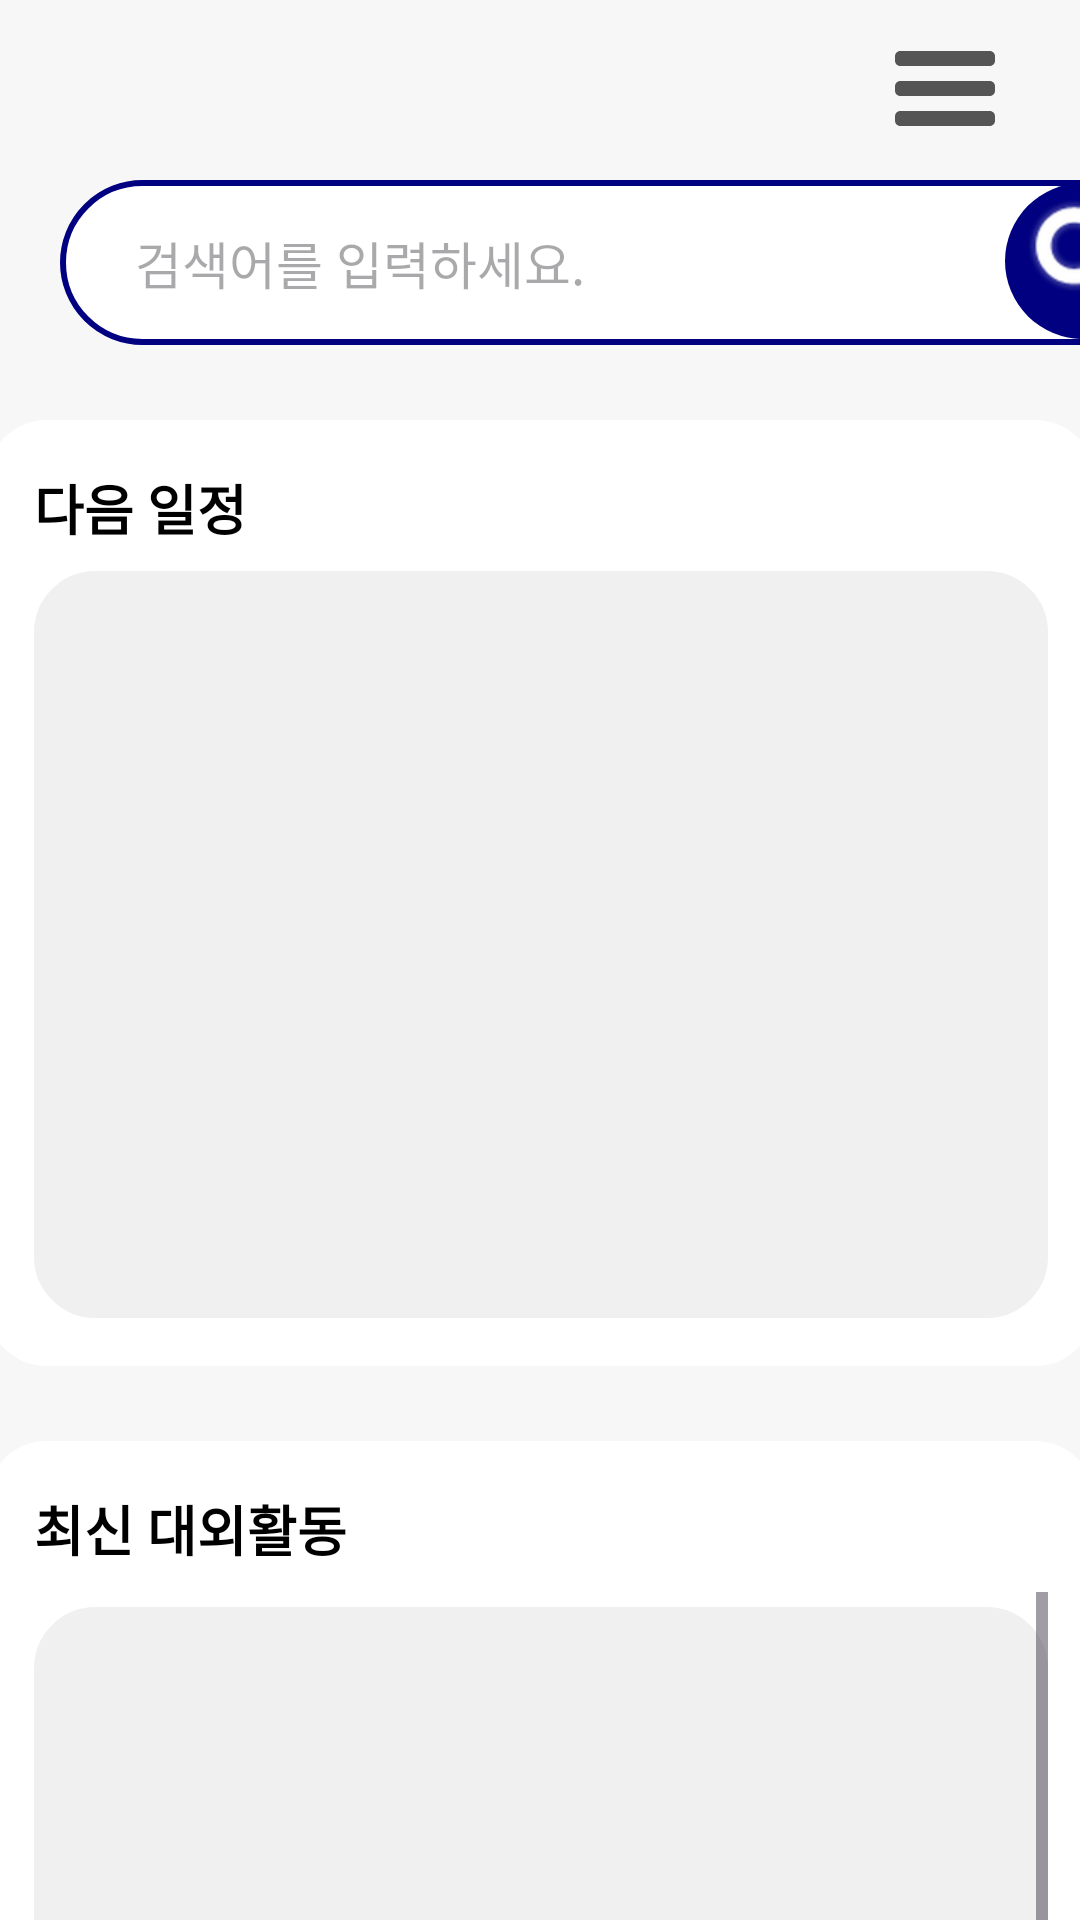

The Android layout XML behind this screen, and the referenced resources:
<!-- AndroidManifest.xml: application theme Theme.DesignYourFuture -->
<!-- res/layout/activity_home.xml -->
<?xml version="1.0" encoding="utf-8"?>
<androidx.constraintlayout.widget.ConstraintLayout
    xmlns:android="http://schemas.android.com/apk/res/android"
    xmlns:app="http://schemas.android.com/apk/res-auto"
    xmlns:tools="http://schemas.android.com/tools"
    android:id="@+id/main"
    android:layout_width="match_parent"
    android:layout_height="match_parent"
    android:background="#F7F7F7"
    tools:context=".HomeActivity">

    <EditText
        android:id="@+id/search_edit_text"
        android:layout_width="371dp"
        android:layout_height="55dp"
        android:layout_marginStart="20dp"
        android:layout_marginTop="60dp"
        android:layout_marginEnd="64dp"
        android:background="@drawable/search_edittext_border"
        android:hint="검색어를 입력하세요."
        android:inputType="text"
        android:paddingStart="25dp"
        android:paddingEnd="16dp"
        android:textColor="#000000"
        android:textSize="17sp"
        app:layout_constraintEnd_toStartOf="@id/menu_button"
        app:layout_constraintHorizontal_bias="0.0"
        app:layout_constraintStart_toStartOf="parent"
        app:layout_constraintTop_toTopOf="parent" />

    

    <ImageButton
        android:id="@+id/search_button"
        android:layout_width="55dp"
        android:layout_height="52dp"
        android:layout_marginStart="315dp"
        android:layout_marginTop="61dp"
        android:contentDescription="검색"
        android:background="@drawable/round_button_background"
        app:tint="#FFFFFF"
        android:src="@android:drawable/ic_search_category_default"
        app:layout_constraintStart_toStartOf="@id/search_edit_text"
        app:layout_constraintTop_toTopOf="parent" />


    <ImageButton
        android:id="@+id/menu_button"
        android:layout_width="48dp"
        android:layout_height="48dp"
        android:layout_marginTop="3dp"
        android:layout_marginEnd="21dp"
        android:background="?android:attr/selectableItemBackground"
        android:contentDescription="메뉴"
        android:src="@drawable/ic_hamburger_menu"
        app:layout_constraintEnd_toEndOf="parent"
        app:layout_constraintTop_toTopOf="parent" />

    <LinearLayout
        android:id="@+id/calendar_section"
        android:layout_width="370dp"
        android:layout_height="wrap_content"
        android:orientation="vertical"
        android:padding="16dp"
        android:layout_marginTop="25dp"
        android:background="@drawable/schedule_border"
        app:layout_constraintTop_toBottomOf="@id/search_edit_text"
        app:layout_constraintStart_toStartOf="parent"
        app:layout_constraintEnd_toEndOf="parent"
        app:layout_constraintHorizontal_bias="0.5">

        
        <TextView
            android:id="@+id/calendar_label"
            android:layout_width="wrap_content"
            android:layout_height="wrap_content"
            android:paddingBottom="8dp"
            android:text="다음 일정"
            android:textColor="#000000"
            android:textSize="18sp"
            android:textStyle="bold" />

        
        <LinearLayout
            android:id="@+id/schedule_card"
            android:layout_width="match_parent"
            android:layout_height="249dp"
            android:orientation="vertical"
            android:padding="16dp"
            android:background="@drawable/edittext_border">

            <androidx.recyclerview.widget.RecyclerView
                android:id="@+id/schedule_recycler_view"
                android:layout_width="match_parent"
                android:layout_height="match_parent" />
        </LinearLayout>
    </LinearLayout>

    
    <LinearLayout
        android:id="@+id/results_section"
        android:layout_width="370dp"
        android:layout_height="365dp"
        android:orientation="vertical"
        android:layout_marginTop="25dp"
        android:padding="16dp"
        android:background="@drawable/schedule_border"
        app:layout_constraintTop_toBottomOf="@id/calendar_section"
        app:layout_constraintStart_toStartOf="parent"
        app:layout_constraintEnd_toEndOf="parent">

        
        <TextView
            android:id="@+id/results_label"
            android:layout_width="wrap_content"
            android:layout_height="wrap_content"
            android:text="최신 대외활동"
            android:textSize="18sp"
            android:textColor="#000000"
            android:textStyle="bold"
            android:layout_marginBottom="8dp" />

        
        <android.widget.ScrollView
            android:layout_width="match_parent"
            android:layout_height="match_parent"
            android:fillViewport="true">

            <LinearLayout
                android:id="@+id/results_card"
                android:layout_width="match_parent"
                android:layout_height="wrap_content"
                android:orientation="horizontal"
                android:padding="20dp"
                android:layout_marginTop="5dp"
                android:background="@drawable/edittext_border">

            <androidx.recyclerview.widget.RecyclerView
                android:id="@+id/results_recycler_view"
                android:layout_width="match_parent"
                android:layout_height="match_parent"
                />
            </LinearLayout>
        </android.widget.ScrollView>

    </LinearLayout>

</androidx.constraintlayout.widget.ConstraintLayout>
<!-- resources referenced by this layout -->
<resources>
  <!-- drawable edittext_border (drawable) -->
  <?xml version="1.0" encoding="utf-8"?>
  <shape xmlns:android="http://schemas.android.com/apk/res/android">
      <solid android:color="#F0F0F0"/> 
      <stroke android:color="#F0F0F0" android:width="1dp"/> 
      <corners android:radius="20dp"/> 
  </shape>
  <!-- drawable ic_hamburger_menu (drawable) -->
  <?xml version="1.0" encoding="utf-8"?>
  <vector xmlns:android="http://schemas.android.com/apk/res/android"
      android:width="40dp"
      android:height="40dp"
      android:viewportWidth="24"
      android:viewportHeight="24">
      <path
          android:fillColor="#555555"
          android:strokeWidth="1"
      android:pathData="M3,6h18c0.5,0 1,0.5 1,1v1c0,0.5-0.5,1-1,1H3c-0.5,0-1-0.5-1-1v-1c0-0.5 0.5-1 1-1z"/>
      <path
          android:fillColor="#555555"
          android:strokeWidth="2"
          android:pathData="M3,12h18c0.5,0 1,0.5 1,1v1c0,0.5-0.5,1-1,1H3c-0.5,0-1-0.5-1-1v-1c0-0.5 0.5-1 1-1z"/>
      <path
          android:fillColor="#555555"
          android:strokeWidth="2"
          android:pathData="M3,18h18c0.5,0 1,0.5 1,1v1c0,0.5-0.5,1-1,1H3c-0.5,0-1-0.5-1-1v-1c0-0.5 0.5-1 1-1z"/>
  </vector>
  <!-- drawable round_button_background (drawable) -->
  <?xml version="1.0" encoding="utf-8"?>
  <shape xmlns:android="http://schemas.android.com/apk/res/android">
      <solid android:color="#000080"/> 
      <corners android:radius="30dp"/> 
  </shape>
  <!-- drawable schedule_border (drawable) -->
  <?xml version="1.0" encoding="utf-8"?>
  <shape xmlns:android="http://schemas.android.com/apk/res/android">
      <solid android:color="#FFFFFF" />
      <stroke android:width="1dp" android:color="#FFFFFF" />
      <corners android:radius="20dp" />
  </shape>
  <!-- drawable search_edittext_border (drawable) -->
  <?xml version="1.0" encoding="utf-8"?>
  <shape xmlns:android="http://schemas.android.com/apk/res/android">
      <solid android:color="@android:color/white"/> 
      <stroke android:color="#000080" android:width="2dp"/> 
      <corners android:radius="30dp"/> 
  </shape>
  <style name="Theme.DesignYourFuture" parent="Base.Theme.DesignYourFuture" />
  <style name="Base.Theme.DesignYourFuture" parent="Theme.Material3.DayNight.NoActionBar">
          
          
      </style>
</resources>
